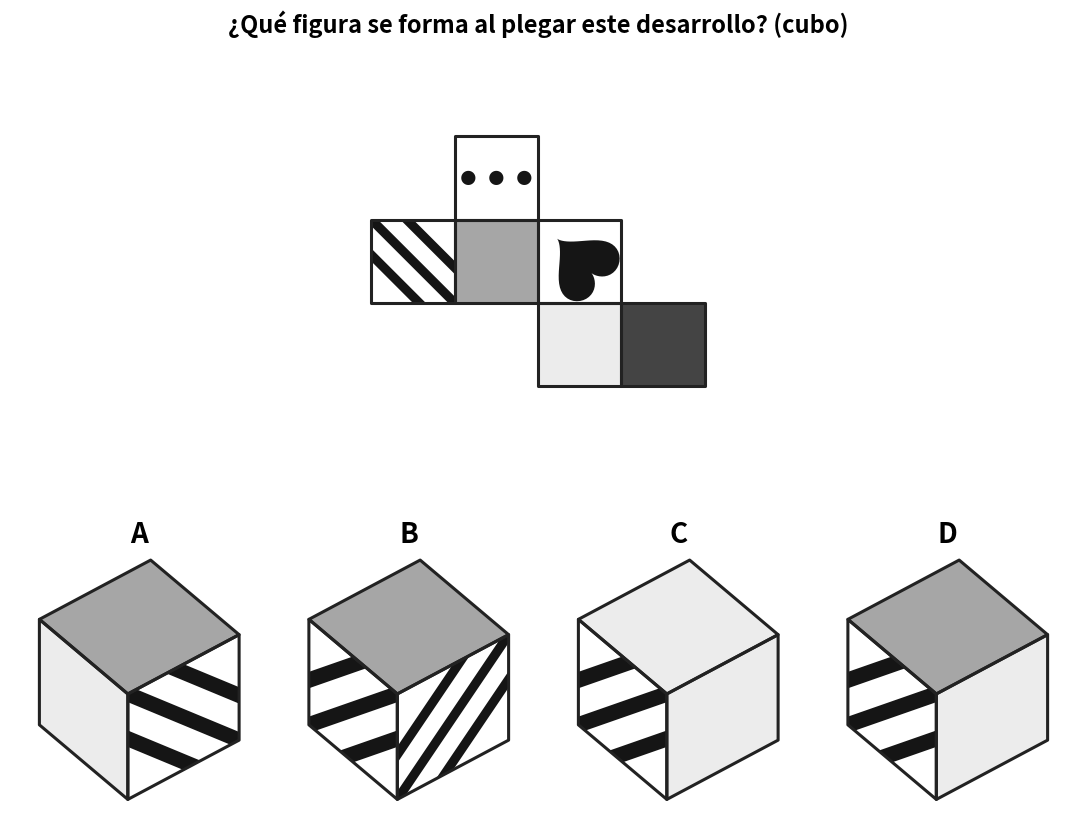

Write the Python code that produced this figure.
#!/usr/bin/env python3
"""Generador de ejercicios: desarrollo -> figura plegada (modo a) o figura -> desarrollo (modo b).
Figuras: cubo, tetraedro, octaedro, prisma, piramide.
Temas: formas, dados, lineas, grises, colores, texturas, mixto.
"""
import argparse, itertools, math, os, random, sys
import numpy as np
import matplotlib; matplotlib.use("Agg")
import matplotlib.pyplot as plt
from matplotlib.patches import Polygon
from matplotlib.path import Path

TAU = 2 * math.pi
K, W = "#151515", "#ffffff"

# ---------------------------------------------------------------- geometria 2D
def circ(cx, cy, r, n=48):
    t = np.linspace(0, TAU, n, endpoint=False)
    return np.c_[cx + r * np.cos(t), cy + r * np.sin(t)]

def reg(n, r, rot=math.pi / 2):
    t = rot + np.arange(n) * TAU / n
    return np.c_[r * np.cos(t), r * np.sin(t)]

def star(n, R, r, rot=math.pi / 2):
    return np.array([((R if i % 2 == 0 else r) * math.cos(rot + i * math.pi / n),
                      (R if i % 2 == 0 else r) * math.sin(rot + i * math.pi / n)) for i in range(2 * n)])

def bar(x0, y0, x1, y1, w):
    p0, p1 = np.array([x0, y0], float), np.array([x1, y1], float)
    d = p1 - p0
    nrm = np.array([-d[1], d[0]]) / np.hypot(*d) * w / 2
    return np.array([p0 + nrm, p1 + nrm, p1 - nrm, p0 - nrm])

def rot2(a):
    c, s = math.cos(a), math.sin(a)
    return np.array([[c, -s], [s, c]])

# ---------------------------------------------------------------- patrones
PAT = {}      # id -> (tema, funcion -> (prims, fondo))
TEMAS = {}

def reg_pat(pid, tema, fn):
    PAT[pid] = (tema, fn)
    TEMAS.setdefault(tema, []).append(pid)

# formas
reg_pat("circulo", "formas", lambda: ([(circ(0, 0, .7), K)], W))
reg_pat("cuadrado", "formas", lambda: ([(reg(4, .62 * math.sqrt(2), math.pi / 4), K)], W))
reg_pat("triangulo", "formas", lambda: ([(reg(3, .85), K)], W))
reg_pat("hexagono", "formas", lambda: ([(reg(6, .8, 0), K)], W))
reg_pat("estrella", "formas", lambda: ([(star(5, .88, .36), K)], W))
def _flor():
    pr = [(circ(.45 * math.cos(math.pi / 2 + i * TAU / 5), .45 * math.sin(math.pi / 2 + i * TAU / 5), .27), "#555555") for i in range(5)]
    return pr + [(circ(0, 0, .22), W), (circ(0, 0, .1), K)], W
reg_pat("flor", "formas", _flor)
def _trebol():
    stem = np.array([[-.07, -.1], [.07, -.1], [.17, -.78], [-.17, -.78]])
    return [(circ(0, .4, .3), K), (circ(-.33, -.08, .3), K), (circ(.33, -.08, .3), K),
            (circ(0, .05, .24), K), (stem, K)], W
reg_pat("trebol", "formas", _trebol)
def _corazon():
    t = np.linspace(0, TAU, 80, endpoint=False)
    x = 16 * np.sin(t) ** 3
    y = 13 * np.cos(t) - 5 * np.cos(2 * t) - 2 * np.cos(3 * t) - np.cos(4 * t)
    return [(np.c_[x, y + 2.5] / 17 * .9, K)], W
reg_pat("corazon", "formas", _corazon)
reg_pat("cruz", "formas", lambda: ([(bar(-.75, 0, .75, 0, .36), K), (bar(0, -.75, 0, .75, .36), K)], W))
reg_pat("flecha", "formas", lambda: ([(np.array([[0, .85], [.55, .1], [.22, .1], [.22, -.75], [-.22, -.75], [-.22, .1], [-.55, .1]]), K)], W))

# dados y domino
DICE = {1: [(0, 0)], 2: [(-.5, .5), (.5, -.5)], 3: [(-.5, .5), (0, 0), (.5, -.5)],
        4: [(-.5, .5), (.5, .5), (-.5, -.5), (.5, -.5)],
        5: [(-.5, .5), (.5, .5), (0, 0), (-.5, -.5), (.5, -.5)],
        6: [(-.5, .6), (-.5, 0), (-.5, -.6), (.5, .6), (.5, 0), (.5, -.6)], 0: []}
for _n in range(1, 7):
    reg_pat(f"dado{_n}", "dados", (lambda n=_n: ([(circ(x * .95, y * .95, .17), K) for x, y in DICE[n]], W)))
def _domino(a, b):
    pr = [(bar(-.85, 0, .85, 0, .08), K)]
    pr += [(circ(.38 * x, .5 + .38 * y, .1, 24), K) for x, y in DICE[a]]
    pr += [(circ(.38 * x, -.5 + .38 * y, .1, 24), K) for x, y in DICE[b]]
    return pr, W
for _a, _b in [(0, 1), (1, 2), (2, 3), (3, 4), (4, 5), (5, 6), (0, 6), (2, 2), (3, 3), (0, 4)]:
    reg_pat(f"domino{_a}{_b}", "dados", (lambda a=_a, b=_b: _domino(a, b)))

# lineas
reg_pat("rayas_h", "lineas", lambda: ([(bar(-4, y, 4, y, .22), K) for y in (-.6, 0, .6)], W))
reg_pat("barra_v", "lineas", lambda: ([(bar(0, -4, 0, 4, .6), K)], W))
def _diag():
    n = np.array([-1, 1]) / math.sqrt(2); d = np.array([1, 1]) / math.sqrt(2)
    return [(bar(*(n * k * .45 - d * 4), *(n * k * .45 + d * 4), .16), K) for k in range(-8, 9)], W
reg_pat("rayas_diag", "lineas", _diag)
reg_pat("ejes", "lineas", lambda: ([(bar(-4, 0, 4, 0, .2), K), (bar(0, -4, 0, 4, .2), K)], W))
reg_pat("aspa", "lineas", lambda: ([(bar(-4, -4, 4, 4, .22), K), (bar(-4, 4, 4, -4, .22), K)], W))

# grises y colores
for _i, _g in enumerate(["#111111", "#444444", "#777777", "#a6a6a6", "#cfcfcf", "#ececec"]):
    reg_pat(f"gris{_i}", "grises", (lambda g=_g: ([], g)))
for _i, _c in enumerate(["#e53935", "#1e88e5", "#43a047", "#fdd835", "#fb8c00", "#8e24aa", "#00acc1", "#f06292", "#6d4c41"]):
    reg_pat(f"color{_i}", "colores", (lambda c=_c: ([], c)))

# texturas
reg_pat("puntos", "texturas", lambda: ([(circ(i * .4, j * .4, .1, 12), K) for i in range(-7, 8) for j in range(-7, 8)], W))
def _ajedrez():
    s = .5
    return [(np.array([[i * s, j * s], [(i + 1) * s, j * s], [(i + 1) * s, (j + 1) * s], [i * s, (j + 1) * s]]), K)
            for i in range(-6, 6) for j in range(-6, 6) if (i + j) % 2 == 0], W
reg_pat("ajedrez", "texturas", _ajedrez)
def _ondas():
    xs = np.linspace(-3.5, 3.5, 21); pr = []
    for k in range(-4, 5):
        ys = k * .55 + .2 * np.sin(2.4 * xs)
        pr += [(bar(xs[i], ys[i], xs[i + 1], ys[i + 1], .13), K) for i in range(len(xs) - 1)]
    return pr, W
reg_pat("ondas", "texturas", _ondas)
reg_pat("diana", "texturas", lambda: ([(circ(0, 0, .95, 64), K), (circ(0, 0, .75, 64), W), (circ(0, 0, .55, 64), K),
                                       (circ(0, 0, .35, 64), W), (circ(0, 0, .15, 64), K)], W))
def _ladrillos():
    pr = [(bar(-3.5, k * .5, 3.5, k * .5, .08), K) for k in range(-6, 7)]
    for k in range(-6, 6):
        off = (k % 2) * .5
        pr += [(bar(off + j, k * .5, off + j, (k + 1) * .5, .08), K) for j in range(-4, 5)]
    return pr, W
reg_pat("ladrillos", "texturas", _ladrillos)
def _rejilla():
    pr = [(bar(-3.5, i * .5, 3.5, i * .5, .1), K) for i in range(-6, 7)]
    return pr + [(bar(i * .5, -3.5, i * .5, 3.5, .1), K) for i in range(-6, 7)], W
reg_pat("rejilla", "texturas", _rejilla)

ALL_THEMES = ["formas", "dados", "lineas", "grises", "colores", "texturas"]
_cache_pat, _cache_lab = {}, {}
COLID = {}
rs = np.random.RandomState(3)
SAMP = rs.uniform(-1.5, 1.5, (2600, 2)); SAMP = SAMP[np.hypot(*SAMP.T) <= 1.5]

def pat(pid):
    if pid not in _cache_pat:
        _cache_pat[pid] = PAT[pid][1]()
    return _cache_pat[pid]

def label(pid, P):
    prims, bg = pat(pid)
    L = np.full(len(P), COLID.setdefault(bg, len(COLID)))
    for pts, col in prims:
        L[Path(pts).contains_points(P)] = COLID.setdefault(col, len(COLID))
    return L

def lab(pid, ang):
    key = (pid, round(ang % TAU, 4))
    if key not in _cache_lab:
        _cache_lab[key] = label(pid, SAMP @ rot2(ang).T)
    return _cache_lab[key]

def same(p, q, ang, tol=.006):
    return np.mean(lab(p, 0) != lab(q, ang)) < tol

_sym = {}
def sym(pid):
    """orden de simetria rotacional (0 = simetria total)."""
    if pid not in _sym:
        if same(pid, pid, TAU / 36):
            _sym[pid] = 0
        else:
            _sym[pid] = max(m for m in range(1, 13) if same(pid, pid, TAU / m))
    return _sym[pid]

EQ_ANGLES = sorted(set([i * math.radians(15) for i in range(24)] + [i * TAU / 5 for i in range(1, 5)]))
def equivalentes(p, q):
    return any(same(p, q, a) for a in EQ_ANGLES)

def choose(theme, n, rng):
    for _ in range(400):
        if theme == "mixto":
            cand = []
            while len(cand) < n:
                t = rng.choice(ALL_THEMES); p = rng.choice(TEMAS[t])
                if p not in cand: cand.append(p)
        else:
            pool = list(TEMAS[theme])
            extra = [p for t in ("texturas", "formas", "dados", "lineas") for p in TEMAS[t] if p not in pool]
            cand = rng.sample(pool, n) if len(pool) >= n else pool + rng.sample(extra, n - len(pool))
        if all(not equivalentes(a, b) for a, b in itertools.combinations(cand, 2)):
            rng.shuffle(cand)
            return cand
    raise RuntimeError("no se pudo elegir un conjunto de patrones distinguibles")

# ---------------------------------------------------------------- solidos
class Solid:
    def __init__(self, name, verts, faces, view, nombre):
        V = np.array(verts, float); self.center = V.mean(0); V = V - self.center
        self.V, self.name, self.nombre = V, name, nombre
        d = np.array(view, float); self.d = d / np.linalg.norm(d)
        self.faces = []
        for idx in faces:
            pts = V[idx]; c = pts.mean(0)
            n = np.cross(pts[1] - pts[0], pts[2] - pts[0]); n /= np.linalg.norm(n)
            if n @ c < 0: n = -n
            u = (pts[0] - c) / np.linalg.norm(pts[0] - c); v = np.cross(n, u)
            ang = [math.atan2((p - c) @ v, (p - c) @ u) for p in pts]
            order = list(np.argsort(ang)); k = order.index(0); order = order[k:] + order[:k]
            idx = [idx[i] for i in order]; pts = V[idx]
            loc = np.array([[(p - c) @ u, (p - c) @ v] for p in pts])
            cr = lambda a, b: a[0] * b[1] - a[1] * b[0]
            rin = min(abs(cr(loc[(i + 1) % len(loc)] - loc[i], -loc[i])) / np.linalg.norm(loc[(i + 1) % len(loc)] - loc[i])
                      for i in range(len(loc)))
            self.faces.append(dict(idx=idx, c=c, n=n, u=u, v=v, loc=loc, rin=rin))
        nf = len(self.faces)
        self.adj = {f: [g for g in range(nf) if g != f and len(set(self.faces[f]["idx"]) & set(self.faces[g]["idx"])) == 2]
                    for f in range(nf)}
        for f in self.faces:
            loc = f["loc"]; steps = []
            for m in range(2, 9):
                for j in range(1, m):
                    a = TAU * j / m; r = loc @ rot2(a).T
                    if all(np.min(np.hypot(*(loc - p).T)) < 1e-6 for p in r) and not any(abs(a - s) < 1e-6 for s in steps):
                        steps.append(a)
            f["steps"] = sorted(steps)
        self.group = self._group()

    def _group(self):
        V = self.V; n = len(V)
        basis = next((i, j, k) for i, j, k in itertools.permutations(range(n), 3)
                     if abs(np.linalg.det(np.array([V[i], V[j], V[k]]))) > 1e-6)
        Binv = np.linalg.inv(np.array([V[i] for i in basis]).T)
        mats = []
        for t in itertools.permutations(range(n), 3):
            M = np.array([V[i] for i in t]).T @ Binv
            if abs(np.linalg.det(M) - 1) > 1e-6 or not np.allclose(M @ M.T, np.eye(3), atol=1e-6): continue
            if not all(np.min(np.linalg.norm(V - M @ p, axis=1)) < 1e-6 for p in V): continue
            if not any(np.allclose(M, X, atol=1e-6) for X in mats): mats.append(M)
        group = []
        for M in mats:
            perm, alpha = [], []
            for f in self.faces:
                F = next(i for i, g in enumerate(self.faces) if np.linalg.norm(M @ f["c"] - g["c"]) < 1e-6)
                gu = M @ f["u"]; G = self.faces[F]
                perm.append(F); alpha.append(math.atan2(gu @ G["v"], gu @ G["u"]) % TAU)
            group.append((perm, alpha))
        return group

    def cam(self):
        d = self.d; up0 = np.array([0, 0, 1.]) if abs(d[2]) < .95 else np.array([0, 1., 0])
        right = np.cross(up0, d); right /= np.linalg.norm(right); up = np.cross(d, right)
        return right, up

def make_solids():
    s = {}
    cube_v = list(itertools.product((-1, 1), repeat=3))
    cube_f = [[i for i, v in enumerate(cube_v) if v[a] == sg] for a in range(3) for sg in (-1, 1)]
    s["cubo"] = Solid("cubo", cube_v, cube_f, (.62, .78, .9), "cubo")
    tv = [(1, 1, 1), (1, -1, -1), (-1, 1, -1), (-1, -1, 1)]
    s["tetraedro"] = Solid("tetraedro", tv, [list(c) for c in itertools.combinations(range(4), 3)], (1.1, .8, .9), "tetraedro")
    ov = [(1, 0, 0), (-1, 0, 0), (0, 1, 0), (0, -1, 0), (0, 0, 1), (0, 0, -1)]
    of = [[0 if sx > 0 else 1, 2 if sy > 0 else 3, 4 if sz > 0 else 5] for sx, sy, sz in itertools.product((1, -1), repeat=3)]
    s["octaedro"] = Solid("octaedro", ov, of, (.5, .7, .9), "octaedro")
    h = .85; tri = [(math.cos(math.radians(a)), math.sin(math.radians(a))) for a in (90, 210, 330)]
    pv = [(x, y, -h) for x, y in tri] + [(x, y, h) for x, y in tri]
    pf = [[0, 1, 2], [3, 4, 5], [0, 1, 4, 3], [1, 2, 5, 4], [2, 0, 3, 5]]
    s["prisma"] = Solid("prisma", pv, pf, (.25, 1, .55), "prisma triangular")
    yv = [(-1, -1, -.8), (1, -1, -.8), (1, 1, -.8), (-1, 1, -.8), (0, 0, 1.1)]
    yf = [[0, 1, 2, 3], [0, 1, 4], [1, 2, 4], [2, 3, 4], [3, 0, 4]]
    s["piramide"] = Solid("piramide", yv, yf, (.6, .8, -.5), "pirámide cuadrada")
    return s

# ---------------------------------------------------------------- desarrollos
def polys_overlap(A, B, shrink=.97):
    def sh(P): c = P.mean(0); return c + (P - c) * shrink
    A, B = sh(A), sh(B)
    for P in (A, B):
        for i in range(len(P)):
            e = P[(i + 1) % len(P)] - P[i]; n = np.array([-e[1], e[0]])
            a, b = A @ n, B @ n
            if a.max() < b.min() or b.max() < a.min(): return False
    return True

def random_net(S, rng, tries=300):
    nf = len(S.faces)
    for _ in range(tries):
        root = rng.randrange(nf); parent = {root: None}; order = [root]
        fr = [(root, g) for g in S.adj[root]]
        while len(order) < nf:
            p, c = fr.pop(rng.randrange(len(fr)))
            if c in parent: continue
            parent[c] = p; order.append(c); fr += [(c, g) for g in S.adj[c] if g not in parent]
        loc0 = S.faces[root]["loc"]; e = loc0[1] - loc0[0]
        T = {root: (-math.atan2(e[1], e[0]), np.zeros(2))}
        def place(f, q): th, t = T[f]; return rot2(th) @ q + t
        for f in order[1:]:
            p = parent[f]; fi, pi = S.faces[f]["idx"], S.faces[p]["idx"]
            a, b = [v for v in fi if v in pi]
            la = {v: S.faces[f]["loc"][i] for i, v in enumerate(fi)}
            lp = {v: S.faces[p]["loc"][i] for i, v in enumerate(pi)}
            Pa, Pb = place(p, lp[a]), place(p, lp[b]); Ca, Cb = la[a], la[b]
            th = math.atan2(*(Pb - Pa)[::-1]) - math.atan2(*(Cb - Ca)[::-1])
            T[f] = (th, Pa - rot2(th) @ Ca)
        polys = {f: S.faces[f]["loc"] @ rot2(T[f][0]).T + T[f][1] for f in range(nf)}
        if all(not polys_overlap(polys[i], polys[j]) for i, j in itertools.combinations(range(nf), 2)):
            return dict(T=T, polys=polys, key=tuple(sorted((k, -1 if v is None else v) for k, v in parent.items())))
    raise RuntimeError("no hay desarrollo valido")

# ---------------------------------------------------------------- dibujo
def draw_face(ax, poly, face, pid, ang, mapper, z=1):
    prims, bg = pat(pid)
    base = Polygon(poly, closed=True, fc=bg, ec="none", zorder=z); ax.add_patch(base)
    R = rot2(ang)
    for pts, col in prims:
        q = (pts * face["rin"]) @ R.T
        pp = Polygon(mapper(q), closed=True, fc=col, ec="none", zorder=z + .1); ax.add_patch(pp)
        pp.set_clip_path(base)
    ax.add_patch(Polygon(poly, closed=True, fc="none", ec="#222222", lw=2.2, joinstyle="round", zorder=z + .5))

def draw_net(ax, S, layout, A, half=None):
    T = layout["T"]
    for f, (pid, beta) in A.items():
        th, t = T[f]; R = rot2(th)
        draw_face(ax, layout["polys"][f], S.faces[f], pid, beta, lambda q, R=R, t=t: q @ R.T + t)
    allp = np.vstack(list(layout["polys"].values())); lo, hi = allp.min(0), allp.max(0)
    return lo, hi

def fit(ax, lo, hi, half=None):
    c = (lo + hi) / 2; h = half if half else max(hi - lo) / 2
    ax.set_xlim(c[0] - h * 1.08, c[0] + h * 1.08); ax.set_ylim(c[1] - h * 1.08, c[1] + h * 1.08)
    ax.set_aspect("equal"); ax.axis("off")

def net_extent(S, layout):
    allp = np.vstack(list(layout["polys"].values())); return allp.min(0), allp.max(0)

def vis_faces(S):
    return [f for f, fc in enumerate(S.faces) if fc["n"] @ S.d > .12]

def draw_view(ax, S, view):
    right, up = S.cam(); pts = []
    for F, (pid, ang) in view.items():
        fc = S.faces[F]; proj = lambda P: np.c_[P @ right, P @ up]
        poly = proj(S.V[fc["idx"]])
        draw_face(ax, poly, fc, pid, ang, lambda q, fc=fc: proj(fc["c"] + q[:, :1] * fc["u"] + q[:, 1:] * fc["v"]))
        pts.append(poly)
    allv = np.c_[S.V @ right, S.V @ up]; lo, hi = allv.min(0), allv.max(0)
    fit(ax, lo, hi, half=max(hi - lo) / 2)

# ---------------------------------------------------------------- logica
def display(S, A, g):
    perm, alpha = g
    return {perm[f]: (p, (b + alpha[f]) % TAU) for f, (p, b) in A.items()}

def match(opt, view, vis):
    for F in vis:
        p, a = opt[F]; q, b = view[F]
        if p != q: return False
        m = sym(p)
        if m:
            d = (a - b) % (TAU / m)
            if min(d, TAU / m - d) > 2e-3: return False
    return True

def vkey(view):
    out = []
    for F, (p, a) in sorted(view.items()):
        m = sym(p); out.append((F, p, 0 if not m else round((a % (TAU / m)) % (TAU / m) * 100) % round(TAU / m * 100)))
    return tuple(out)

def perturb_view(S, true_pats, view, rng):
    """cambia una cara de la vista: intercambia dos, gira una o pone un patron que no es visible."""
    v = dict(view); vis = list(v); kind = rng.choice(["swap", "rot", "rot", "replace"])
    if kind == "swap" and len(vis) >= 2:
        a, b = rng.sample(vis, 2); v[a], v[b] = v[b], v[a]
    elif kind == "replace":
        hidden = [p for f, p in true_pats.items() if f not in vis]
        if not hidden: return None
        F = rng.choice(vis); st = [0] + S.faces[F]["steps"]
        v[F] = (rng.choice(hidden), rng.choice(st))
    else:
        F = rng.choice(vis); st = S.faces[F]["steps"]
        if not st: return None
        v[F] = (v[F][0], (v[F][1] + rng.choice(st)) % TAU)
    return v

def perturb_net(S, A, rng):
    B = dict(A); fs = list(B)
    if rng.random() < .5:
        a, b = rng.sample(fs, 2); B[a], B[b] = B[b], B[a]
    else:
        f = rng.choice(fs); st = S.faces[f]["steps"]
        if not st: return None
        B[f] = (B[f][0], (B[f][1] + rng.choice(st)) % TAU)
    return B

def generate(figura, tema, modo, seed, path, dpi=105, titulo=True):
    S = SOLIDS[figura]; rng = random.Random(seed); nf = len(S.faces)
    pats = choose(tema, nf, rng)
    A = {f: (pats[f], 0.0) for f in range(nf)}
    vis = vis_faces(S); g0 = rng.choice(S.group)
    view = {F: v for F, v in display(S, A, g0).items() if F in vis}
    ans = rng.randrange(4); L = "ABCD"
    fig = plt.figure(figsize=(11, 9) if modo == "a" else (10, 12.2), facecolor="white")
    if modo == "a":
        if titulo: fig.text(.5, .955, f"¿Qué figura se forma al plegar este desarrollo? ({S.nombre})", ha="center", fontsize=17, weight="bold")
        lay = random_net(S, rng)
        ax = fig.add_axes([.12, .5, .76, .4]); lo, hi = draw_net(ax, S, lay, A); fit(ax, lo, hi)
        valid = lambda o: any(match(display(S, A, g), o, vis) for g in S.group)
        wrong, seen = [], {vkey(view)}
        for _ in range(3000):
            if len(wrong) == 3: break
            w = perturb_view(S, dict(enumerate(pats)), view, rng)
            if w is None or valid(w) or vkey(w) in seen: continue
            seen.add(vkey(w)); wrong.append(w)
        opts = wrong[:]; opts.insert(ans, view)
        for i, o in enumerate(opts):
            ax = fig.add_axes([.02 + i * .245, .07, .235, .33]); draw_view(ax, S, o)
            ax.set_title(L[i], fontsize=20, weight="bold")
    else:
        if titulo: fig.text(.5, .965, f"¿Qué desarrollo forma esta figura? ({S.nombre})", ha="center", fontsize=17, weight="bold")
        ax = fig.add_axes([.3, .71, .4, .22]); draw_view(ax, S, view)
        lay0 = random_net(S, rng)
        valid = lambda B: any(match(display(S, B, g), view, vis) for g in S.group)
        wrong = []
        for _ in range(4000):
            if len(wrong) == 3: break
            B = perturb_net(S, A, rng)
            if B is None: continue
            if rng.random() < .3:
                B2 = perturb_net(S, B, rng)
                if B2 is not None: B = B2
            if valid(B): continue
            lay = lay0 if len(wrong) < 2 else random_net(S, rng)
            if lay["key"] == lay0["key"] and len(wrong) >= 2: continue
            wrong.append((lay, B))
        opts = wrong[:]; opts.insert(ans, (lay0, A))
        ext = [net_extent(S, l) for l, _ in opts]; half = max(max(hi - lo) for lo, hi in ext) / 2
        for i, (l, B) in enumerate(opts):
            ax = fig.add_axes([.03 + (i % 2) * .49, .33 - (i // 2) * .32, .46, .25]); lo, hi = draw_net(ax, S, l, B)
            fit(ax, lo, hi, half); ax.set_title(L[i], fontsize=20, weight="bold")
    if titulo: fig.savefig(path, dpi=dpi)
    else: fig.savefig(path, dpi=dpi, bbox_inches="tight", pad_inches=.12)
    plt.close(fig)
    return L[ans]

SOLIDS = make_solids()

if __name__ == "__main__":
    ap = argparse.ArgumentParser()
    ap.add_argument("--figura", default="cubo", choices=list(SOLIDS))
    ap.add_argument("--tema", default="mixto", choices=ALL_THEMES + ["mixto"])
    ap.add_argument("--modo", default="a", choices=["a", "b"])
    ap.add_argument("--semilla", type=int, default=1)
    ap.add_argument("--salida", default="ejercicio.png")
    a = ap.parse_args()
    print("respuesta:", generate(a.figura, a.tema, a.modo, a.semilla, a.salida))
